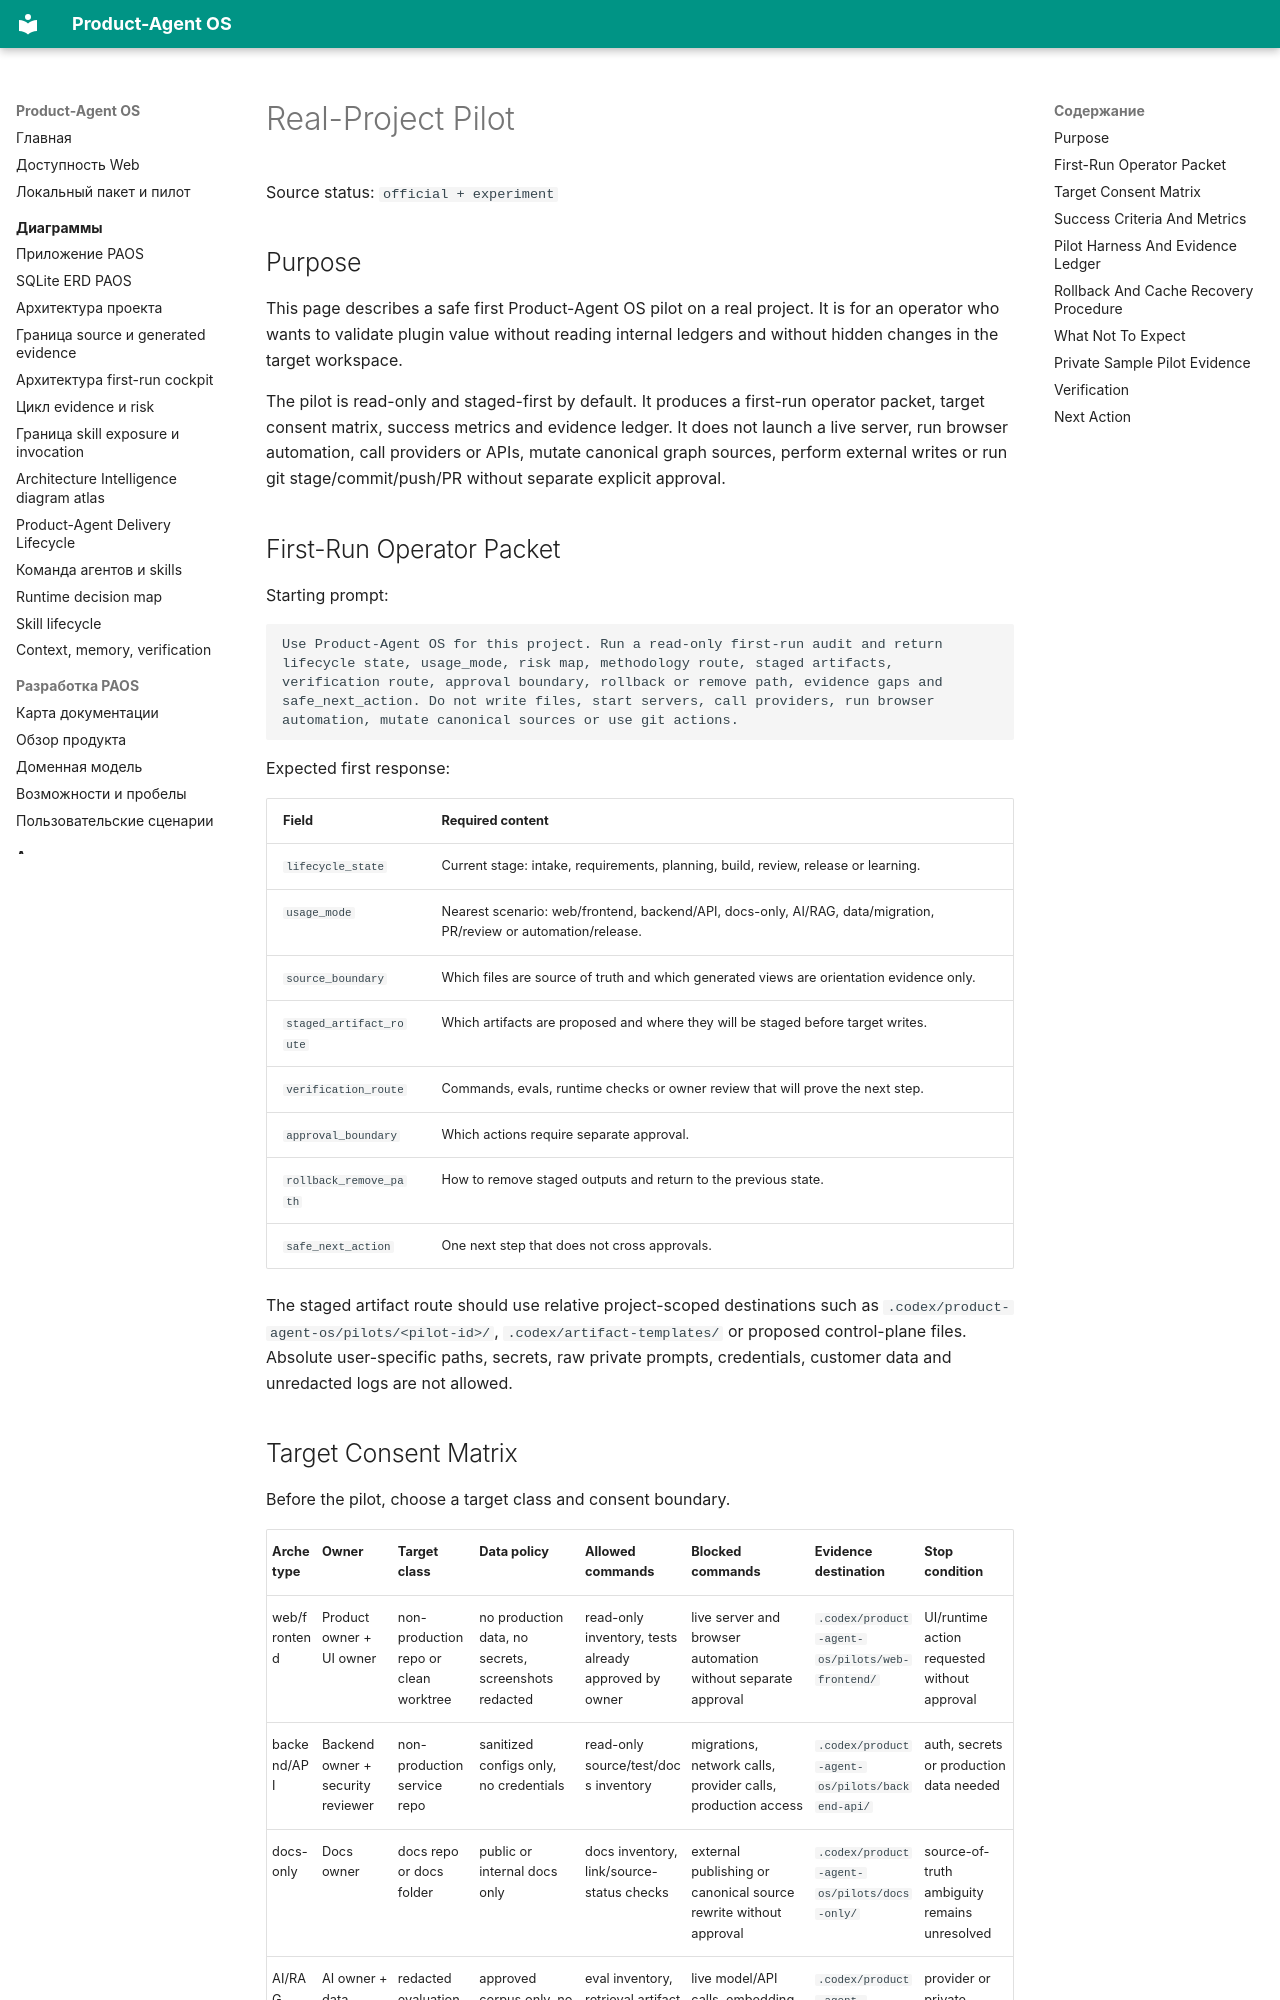

repository: alexroadcaster/product-agent-os · page: product-agent-os/real-project-pilot.en.html · generator: mkdocs

# Real-Project Pilot

Source status: `official + experiment`

## Purpose

This page describes a safe first Product-Agent OS pilot on a real project. It is for an operator who wants to validate plugin value without reading internal ledgers and without hidden changes in the target workspace.

The pilot is read-only and staged-first by default. It produces a first-run operator packet, target consent matrix, success metrics and evidence ledger. It does not launch a live server, run browser automation, call providers or APIs, mutate canonical graph sources, perform external writes or run git stage/commit/push/PR without separate explicit approval.

## First-Run Operator Packet

Starting prompt:

```text
Use Product-Agent OS for this project. Run a read-only first-run audit and return lifecycle state, usage_mode, risk map, methodology route, staged artifacts, verification route, approval boundary, rollback or remove path, evidence gaps and safe_next_action. Do not write files, start servers, call providers, run browser automation, mutate canonical sources or use git actions.
```

Expected first response:

| Field | Required content |
| --- | --- |
| `lifecycle_state` | Current stage: intake, requirements, planning, build, review, release or learning. |
| `usage_mode` | Nearest scenario: web/frontend, backend/API, docs-only, AI/RAG, data/migration, PR/review or automation/release. |
| `source_boundary` | Which files are source of truth and which generated views are orientation evidence only. |
| `staged_artifact_route` | Which artifacts are proposed and where they will be staged before target writes. |
| `verification_route` | Commands, evals, runtime checks or owner review that will prove the next step. |
| `approval_boundary` | Which actions require separate approval. |
| `rollback_remove_path` | How to remove staged outputs and return to the previous state. |
| `safe_next_action` | One next step that does not cross approvals. |

The staged artifact route should use relative project-scoped destinations such as `.codex/product-agent-os/pilots/<pilot-id>/`, `.codex/artifact-templates/` or proposed control-plane files. Absolute user-specific paths, secrets, raw private prompts, credentials, customer data and unredacted logs are not allowed.
